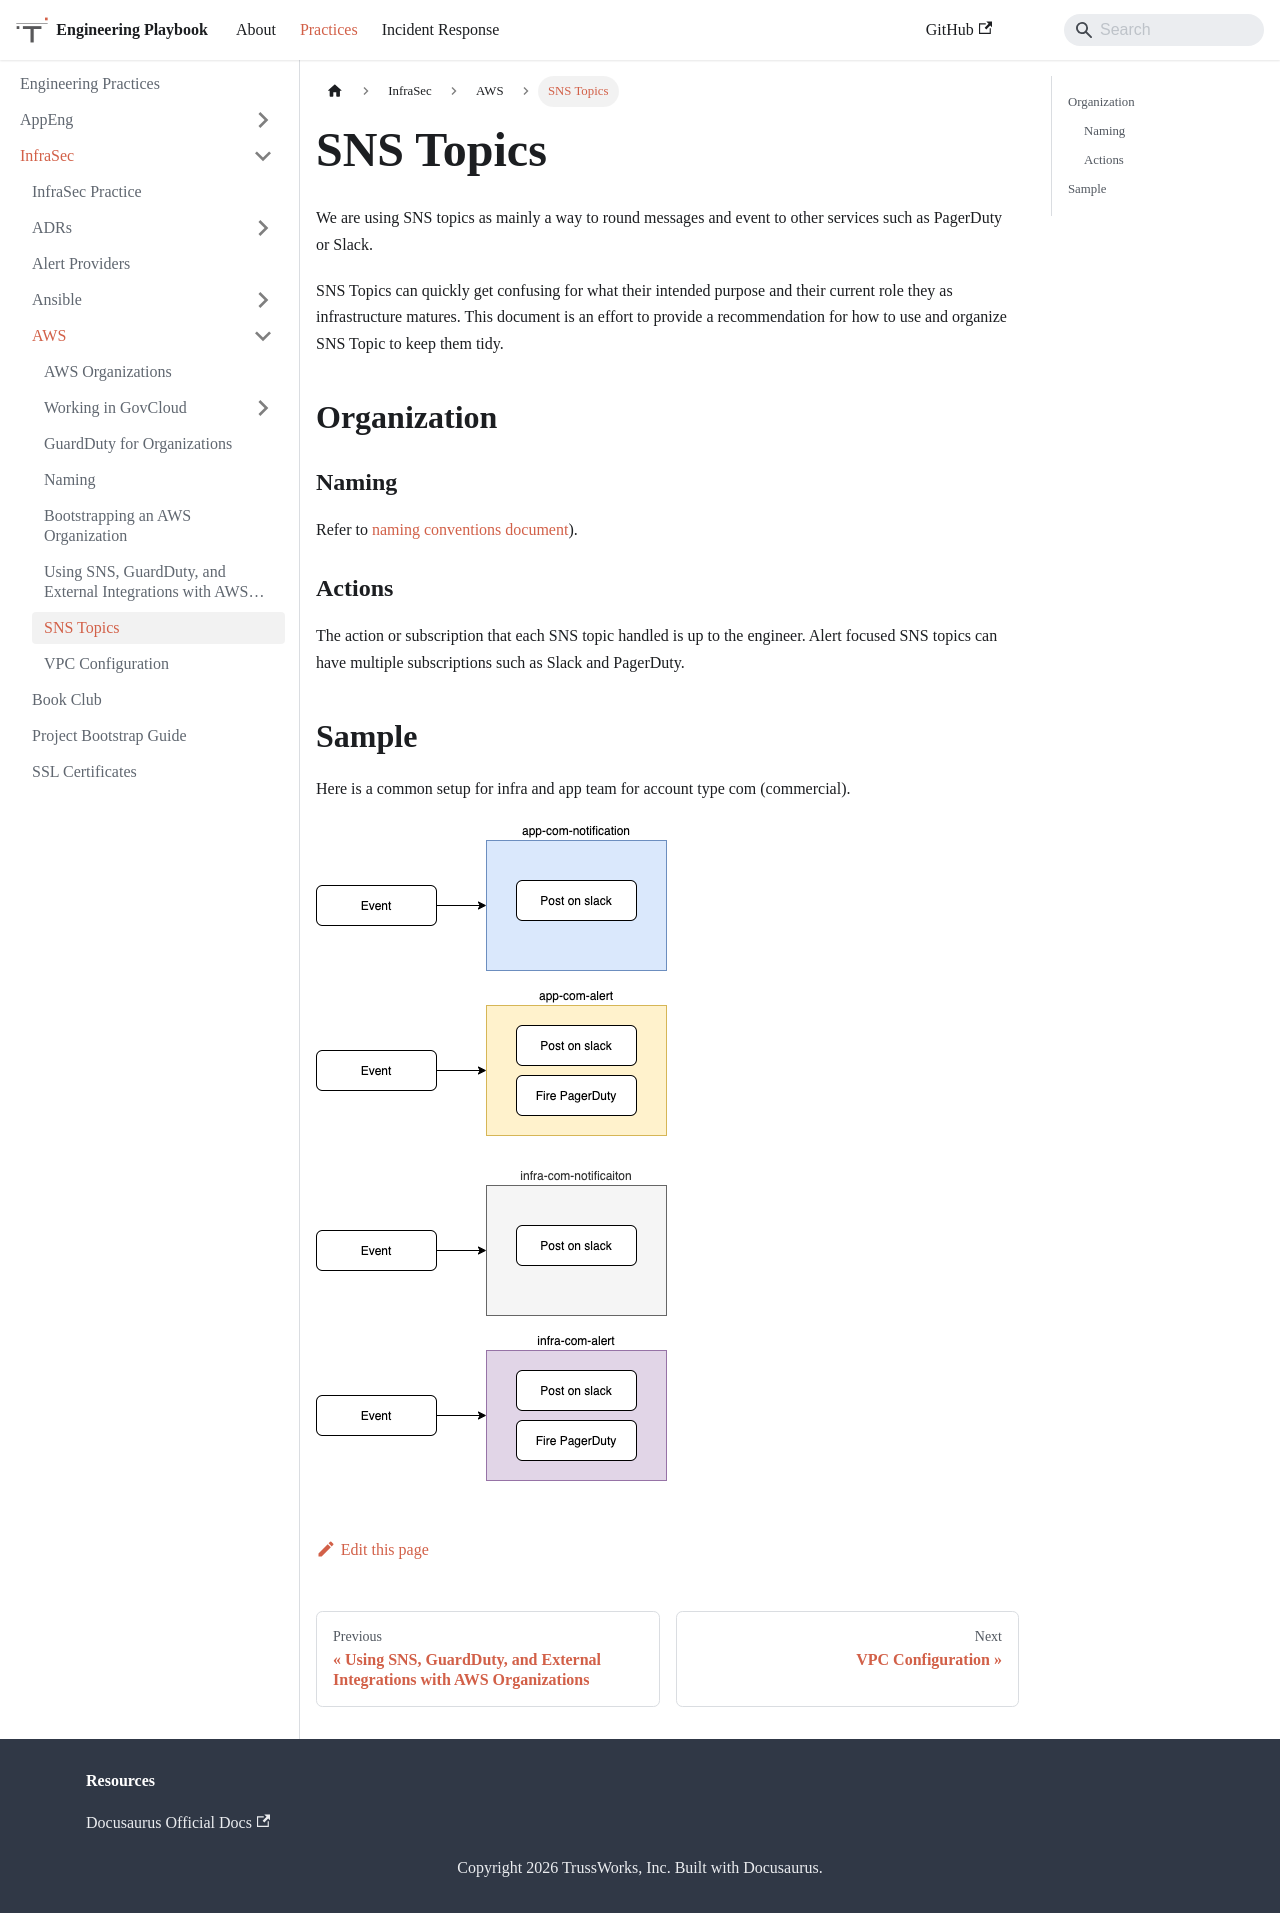

repository: trussworks/Engineering-Playbook · page: docs/infrasec/aws/sns-topics.html · generator: docusaurus

# SNS Topics

We are using SNS topics as mainly a way to round messages and event to other services such as PagerDuty or Slack.

SNS Topics can quickly get confusing for what their intended purpose and their current role they as infrastructure matures. This document is an effort to provide a recommendation for how to use and organize SNS Topic to keep them tidy.

## Organization

### Naming

Refer to [naming conventions document](naming.md#sns-topics)).

### Actions

The action or subscription that each SNS topic handled is up to the engineer. Alert focused SNS topics can have multiple subscriptions such as Slack and PagerDuty.

## Sample

Here is a common setup for infra and app team for account type com (commercial).

![SNS Topics](images/doc-sns-topic.png)
